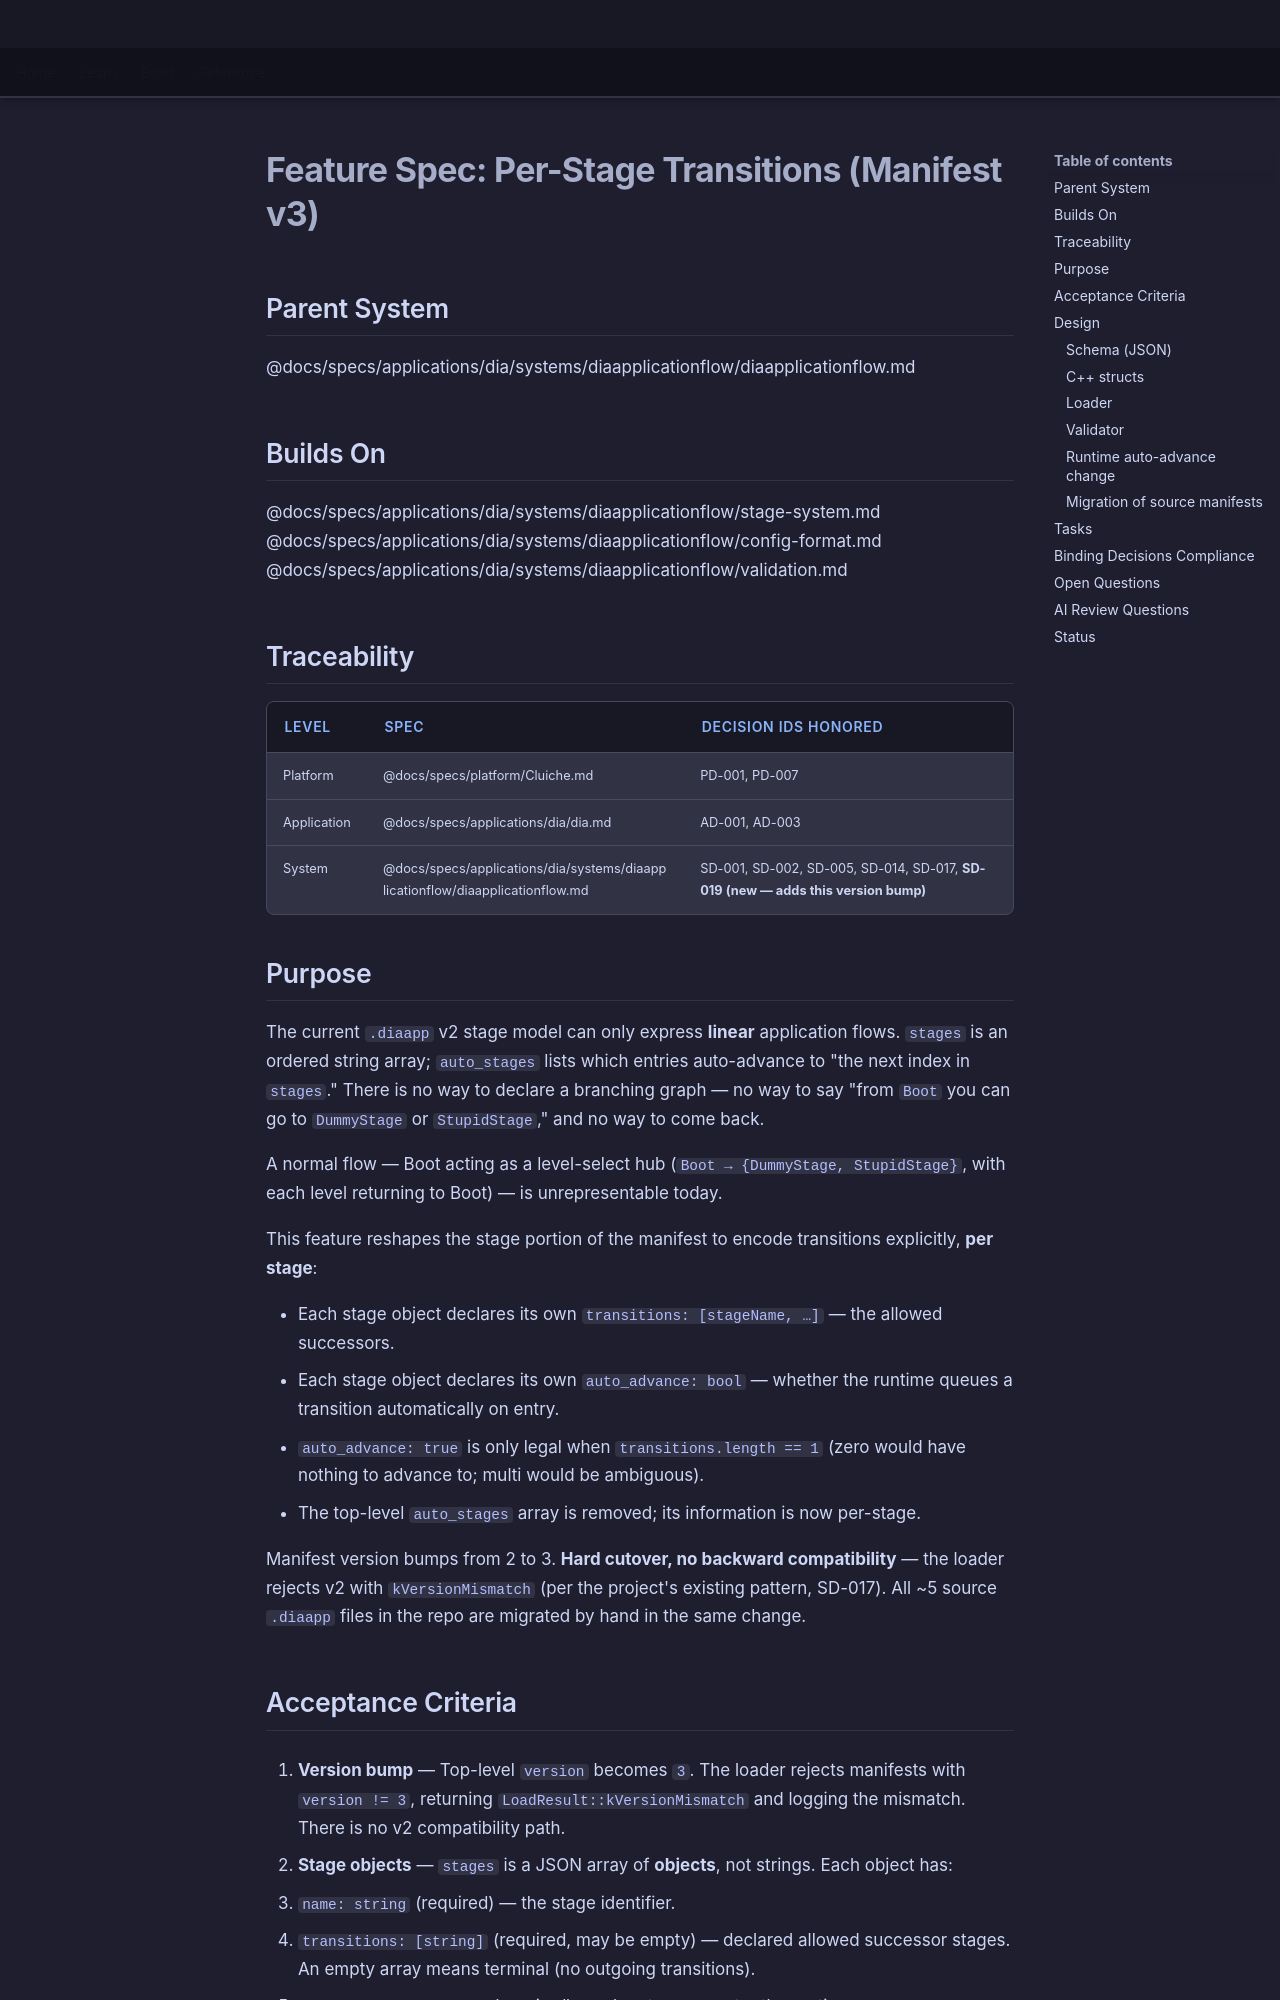

repository: LenihanConor/Cluiche · page: specs/applications/dia/systems/diaapplicationflow/stage-transitions/index.html · generator: mkdocs

# Feature Spec: Per-Stage Transitions (Manifest v3)

## Parent System
@docs/specs/applications/dia/systems/diaapplicationflow/diaapplicationflow.md

## Builds On
@docs/specs/applications/dia/systems/diaapplicationflow/stage-system.md
@docs/specs/applications/dia/systems/diaapplicationflow/config-format.md
@docs/specs/applications/dia/systems/diaapplicationflow/validation.md

## Traceability

| Level | Spec | Decision IDs honored |
|-------|------|---------------------|
| Platform | @docs/specs/platform/Cluiche.md | PD-001, PD-007 |
| Application | @docs/specs/applications/dia/dia.md | AD-001, AD-003 |
| System | @docs/specs/applications/dia/systems/diaapplicationflow/diaapplicationflow.md | SD-001, SD-002, SD-005, SD-014, SD-017, **SD-019 (new — adds this version bump)** |

## Purpose

The current `.diaapp` v2 stage model can only express **linear** application flows. `stages` is an ordered string array; `auto_stages` lists which entries auto-advance to "the next index in `stages`." There is no way to declare a branching graph — no way to say "from `Boot` you can go to `DummyStage` or `StupidStage`," and no way to come back.

A normal flow — Boot acting as a level-select hub (`Boot → {DummyStage, StupidStage}`, with each level returning to Boot) — is unrepresentable today.

This feature reshapes the stage portion of the manifest to encode transitions explicitly, **per stage**:

- Each stage object declares its own `transitions: [stageName, …]` — the allowed successors.
- Each stage object declares its own `auto_advance: bool` — whether the runtime queues a transition automatically on entry.
- `auto_advance: true` is only legal when `transitions.length == 1` (zero would have nothing to advance to; multi would be ambiguous).
- The top-level `auto_stages` array is removed; its information is now per-stage.

Manifest version bumps from 2 to 3. **Hard cutover, no backward compatibility** — the loader rejects v2 with `kVersionMismatch` (per the project's existing pattern, SD-017). All ~5 source `.diaapp` files in the repo are migrated by hand in the same change.
